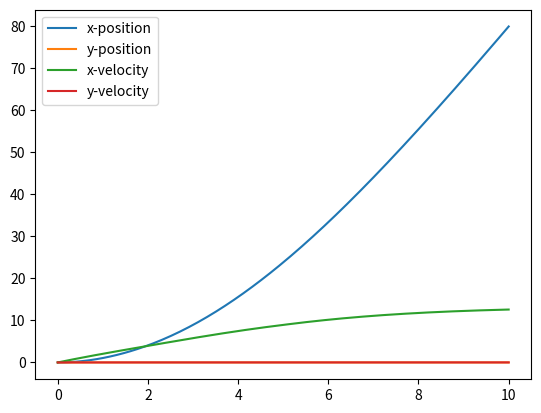

Source code (Python):
import numpy as np
import matplotlib.pyplot as plt
from scipy.integrate import solve_ivp #solve equation
from scipy.optimize import minimize #optimize

m, g, rho = 1.5, 9.81, 1.225
Cd, A_body, A_rotor = 1.1, 0.05, 0.3
wind = np.array([4.0, 0.0]) #random
target = np.array([80.0, 0.0]) #random

def Phover(alpha):
    T = m*g/np.cos(alpha)
    return (T**1.5)/np.sqrt(2*rho*A_rotor)

def dragF(v_rel):
    vmag = np.linalg.norm(v_rel)
    if vmag == 0:
        return np.zeros(2)
    return 0.5*rho*Cd*A_body*vmag*v_rel
     
def dynamics(t, state, u):
    x, y, vx, vy = state
    v = np.array([vx, vy])
    theta1, alpha1, theta2, alpha2 = u

    # two sections
    if t < 5:
        theta, alpha = theta1, alpha1
    else:
        theta, alpha = theta2, alpha2

    v_rel = v - wind
    Fd = dragF(v_rel)

    T = m*g/np.cos(alpha)
    Tx = T*np.sin(alpha)*np.cos(theta)
    Ty = T*np.sin(alpha)*np.sin(theta)

    ax = (Tx - Fd[0])/m
    ay = (Ty - Fd[1])/m

    return [vx, vy, ax, ay]


def factors(u):
    theta1, alpha1, theta2, alpha2 = u


    sol = solve_ivp(lambda x,y: dynamics(x,y,u), [0, 10], [0,0,0,0], max_step=0.05)

    # compute energy
    energy = 0
    for i in range(len(sol.t)-1):
        x,y,vx,vy = sol.y[:,i]
        v_rel = np.array([vx,vy]) - wind
        alpha = alpha1 if sol.t[i] < 40 else alpha2
        P = Phover(alpha) + np.dot(dragF(v_rel), v_rel)
        dt = sol.t[i+1] - sol.t[i]
        energy += P*dt

    # penalty if not reaching target
    xf, yf = sol.y[0,-1], sol.y[1,-1]
    dist_error = np.linalg.norm([xf-target[0], yf-target[1]])

    return energy + 1e5*dist_error


initial_guess = [0.0, 0.2, 0.0, 0.2]

bounds = [
    (-np.pi, np.pi),   # theta1
    (0.05, 0.5),       # alpha1
    (-np.pi, np.pi),   # theta2
    (0.05, 0.5)        # alpha2
]

result = minimize(factors, initial_guess, bounds=bounds)
u = result.x
sol = solve_ivp(lambda x,y: dynamics(x,y,u), [0, 10], [0,0,0,0], max_step=0.05)

print("Optimal controls:", result.x)

print("Minimum energy:", result.fun)

plt.plot(sol.t,sol.y[0,:],label="x-position")
plt.plot(sol.t,sol.y[1,:],label="y-position")
plt.plot(sol.t,sol.y[2,:],label="x-velocity")
plt.plot(sol.t,sol.y[3,:],label="y-velocity")

plt.legend()
plt.show()
